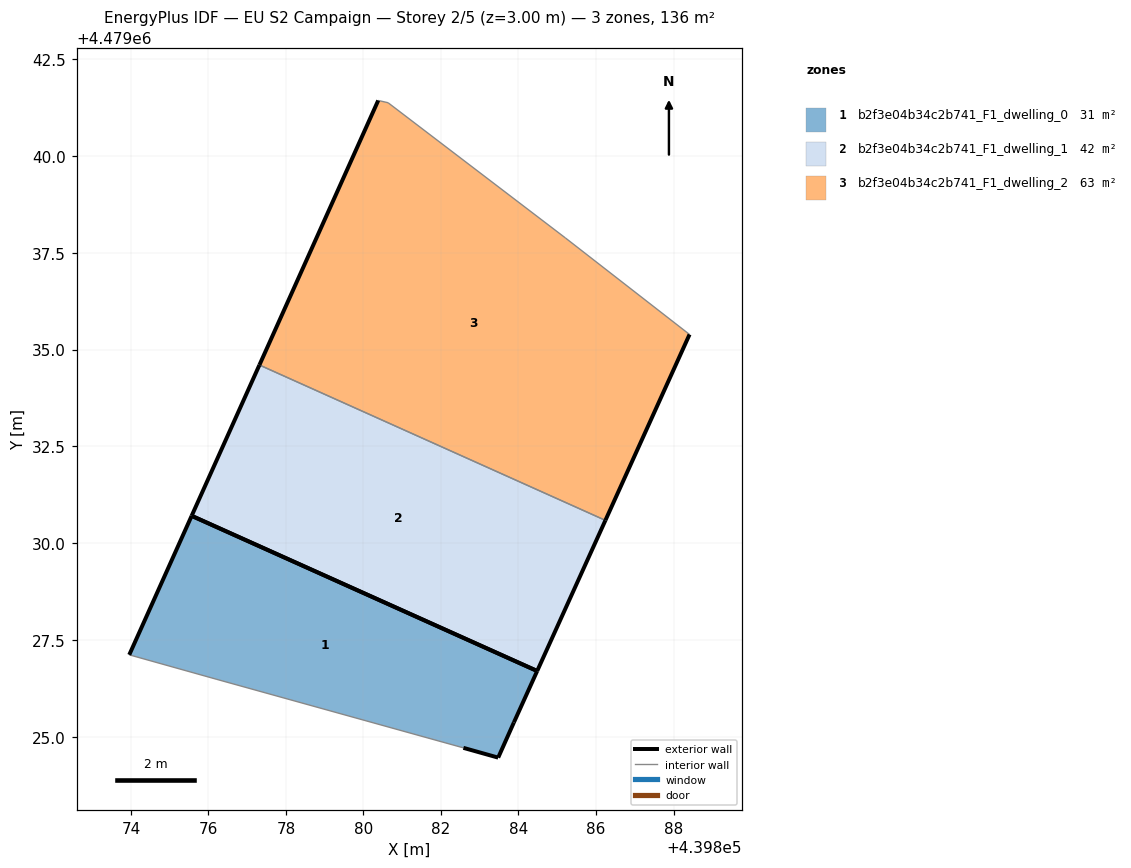
=== STOREY PLAN SPEC (per zone: floor XY polygon, exterior-wall plan segments, windows/doors) ===
zone 1: b2f3e04b34c2b741_F1_dwelling_0  (31.2 m²)
  floor: (439883.48, 4479024.47) (439883.88, 4479025.38) (439884.48, 4479026.71) (439875.57, 4479030.71) (439873.96, 4479027.12) (439876.20, 4479026.50) (439882.58, 4479024.72)
  exterior wall: (439873.96, 4479027.12) – (439875.57, 4479030.71)  [3.9 m]
  exterior wall: (439884.48, 4479026.71) – (439883.88, 4479025.38)  [1.5 m]
  exterior wall: (439883.88, 4479025.38) – (439883.48, 4479024.47)  [1.0 m]
  exterior wall: (439883.48, 4479024.47) – (439882.58, 4479024.72)  [0.9 m]
  exterior wall: (439875.57, 4479030.71) – (439884.48, 4479026.71)  [9.8 m]
  interior walls: 2
zone 2: b2f3e04b34c2b741_F1_dwelling_1  (41.7 m²)
  floor: (439884.48, 4479026.71) (439886.24, 4479030.59) (439877.32, 4479034.60) (439875.57, 4479030.71)
  exterior wall: (439875.57, 4479030.71) – (439877.32, 4479034.60)  [4.3 m]
  exterior wall: (439886.24, 4479030.59) – (439884.48, 4479026.71)  [4.3 m]
  exterior wall: (439884.48, 4479026.71) – (439875.57, 4479030.71)  [9.8 m]
  interior walls: 1
zone 3: b2f3e04b34c2b741_F1_dwelling_2  (63.1 m²)
  floor: (439886.24, 4479030.59) (439888.41, 4479035.39) (439885.21, 4479037.88) (439880.63, 4479041.37) (439880.38, 4479041.43) (439877.32, 4479034.60)
  exterior wall: (439888.41, 4479035.39) – (439886.24, 4479030.59)  [5.3 m]
  exterior wall: (439877.32, 4479034.60) – (439880.38, 4479041.43)  [7.5 m]
  interior walls: 4

=== DERIVED (storey summary) ===
Building: EU S2 Campaign
Storey: 2 of 5  (floor level z = 3.00 m)
Storey gross floor area: 136.0 m²
Zones on this storey: 3
  - b2f3e04b34c2b741_F1_dwelling_0: floor 31.2 m²; exterior wall 17.1 m (51.3 m²); WWR 0.0%
  - b2f3e04b34c2b741_F1_dwelling_1: floor 41.7 m²; exterior wall 18.3 m (54.9 m²); WWR 0.0%
  - b2f3e04b34c2b741_F1_dwelling_2: floor 63.1 m²; exterior wall 12.7 m (38.2 m²); WWR 0.0%
Zone adjacency (shared interzone walls):
  - b2f3e04b34c2b741_F1_dwelling_1 ↔ b2f3e04b34c2b741_F1_dwelling_2